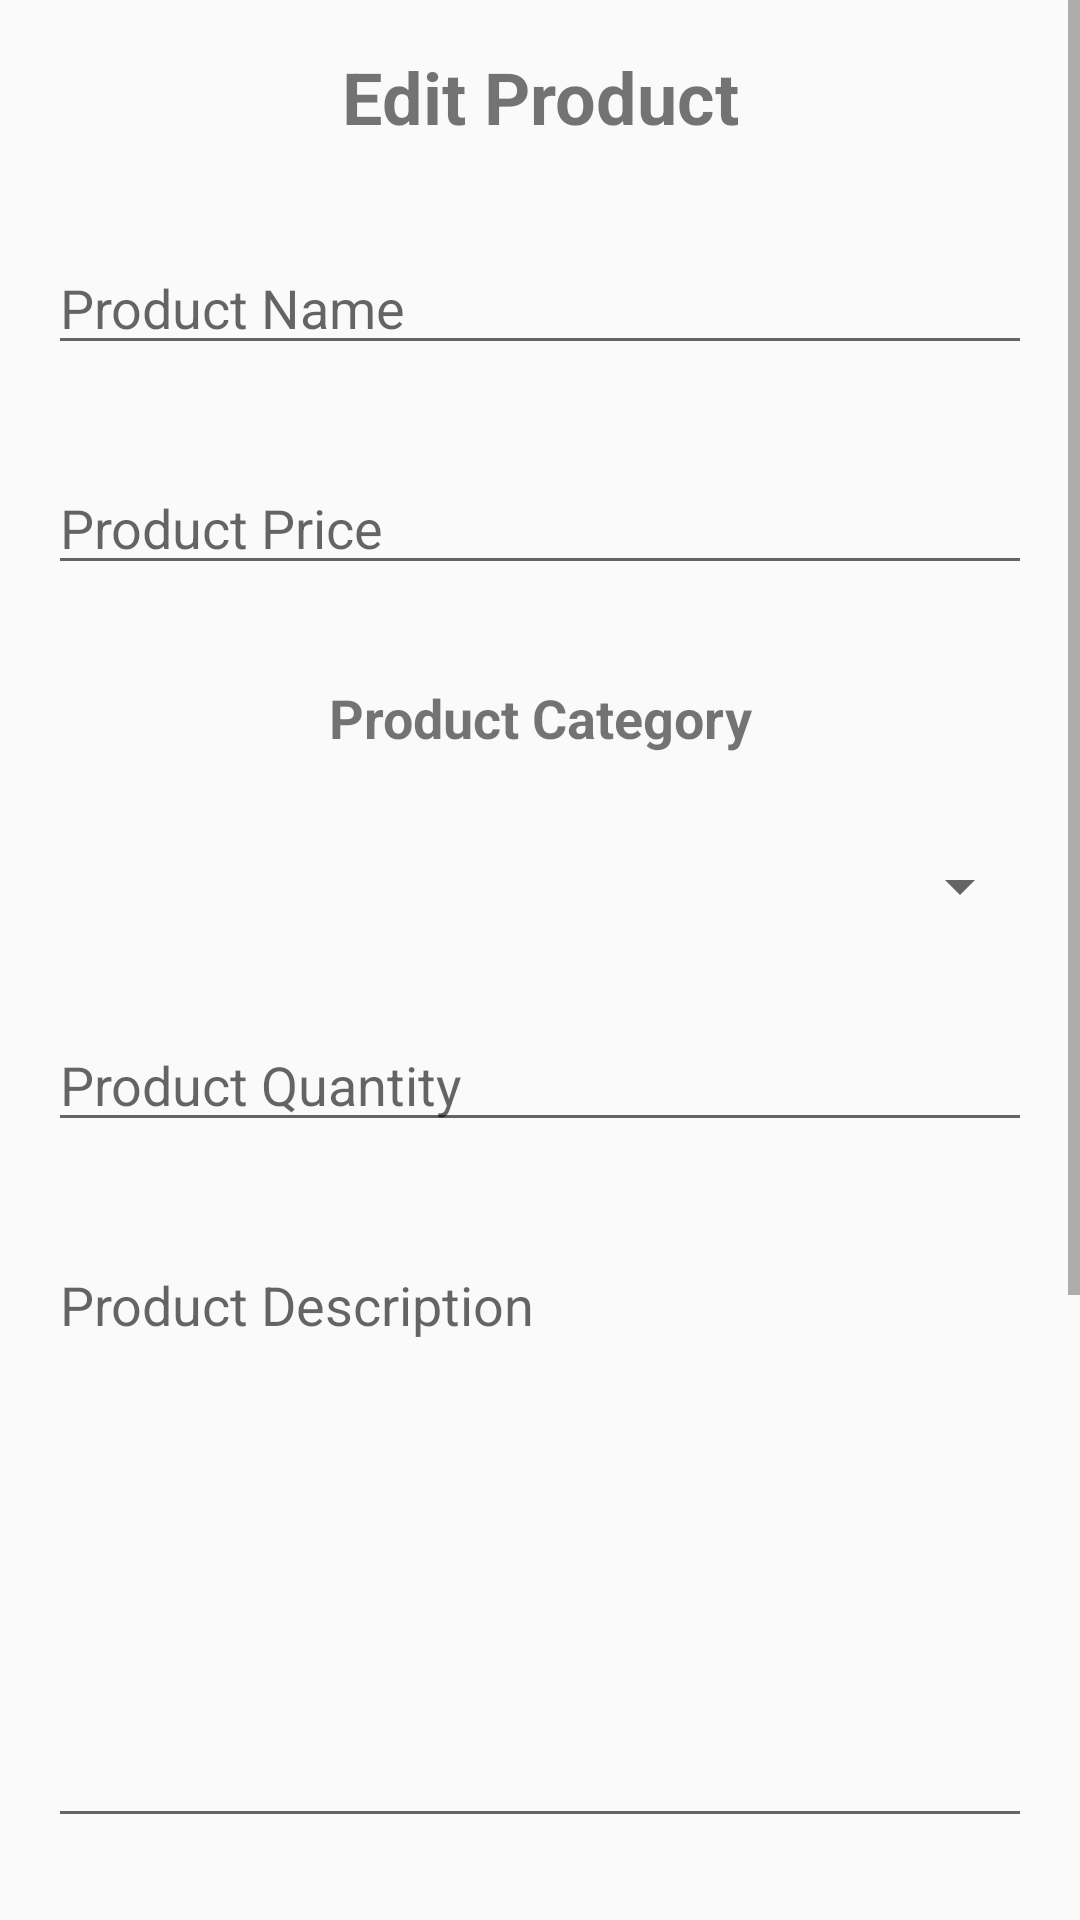

The Android layout XML behind this screen, and the referenced resources:
<!-- AndroidManifest.xml: application theme Theme.OderShop -->
<!-- res/layout/fragment_edit_product.xml -->
<?xml version="1.0" encoding="utf-8"?>
<ScrollView xmlns:android="http://schemas.android.com/apk/res/android"
    xmlns:tools="http://schemas.android.com/tools"
    android:layout_width="match_parent"
    android:layout_height="match_parent"
    android:orientation="vertical"
    tools:context=".screen.fragment.addProductFragment">

    <LinearLayout
        android:layout_width="match_parent"
        android:layout_height="match_parent"
        android:orientation="vertical">

        <TextView
            android:layout_width="match_parent"
            android:layout_height="wrap_content"
            android:layout_margin="16dp"
            android:text="Edit Product"
            android:textSize="24sp"
            android:textStyle="bold"
            android:gravity="center" />

        <EditText
            android:id="@+id/etProductName"
            android:layout_width="match_parent"
            android:layout_height="wrap_content"
            android:layout_margin="16dp"
            android:hint="Product Name" />

        <EditText
            android:id="@+id/etProductPrice"
            android:layout_width="match_parent"
            android:layout_height="wrap_content"
            android:layout_margin="16dp"
            android:inputType="number"
            android:hint="Product Price" />
        <TextView
            android:layout_width="match_parent"
            android:layout_height="wrap_content"
            android:layout_margin="16dp"
            android:gravity="center"
            android:text="Product Category"
            android:textSize="18sp"
            android:textStyle="bold" />

        <Spinner
            android:id="@+id/spProductCategory"
            android:layout_width="match_parent"
            android:layout_height="wrap_content"
            android:layout_margin="16dp"
            android:gravity="center"
            />
        <EditText
            android:id="@+id/etProductQuantity"
            android:layout_width="match_parent"
            android:layout_height="wrap_content"
            android:layout_margin="16dp"
            android:inputType="number"
            android:hint="Product Quantity" />

        <EditText
            android:id="@+id/etProductDescription"
            android:layout_width="match_parent"
            android:layout_height="wrap_content"
            android:layout_margin="16dp"
            android:minHeight="200dp"
            android:gravity="top"
            android:hint="Product Description" />


        <ImageView
            android:id="@+id/ivProductImage"
            android:layout_width="120dp"
            android:layout_height="120dp"
            android:layout_gravity="center"
            android:layout_margin="16dp"
            android:visibility="gone"
            />

        <Button
            android:id="@+id/btnChooseImage"
            android:layout_width="match_parent"
            android:layout_height="wrap_content"
            android:layout_margin="16dp"
            android:background="@drawable/custom_button"
            android:textColor="@android:color/white"
            android:text="Choose Image" />

        <Button
            android:id="@+id/btnAddProduct"
            android:layout_width="match_parent"
            android:layout_height="wrap_content"
            android:layout_margin="16dp"
            android:background="@drawable/custom_button"
            android:textColor="@android:color/white"
            android:text="Edit Product" />

        <Button
            android:id="@+id/btnDeleteProduct"
            android:layout_width="match_parent"
            android:layout_height="wrap_content"
            android:layout_margin="16dp"
            android:background="@drawable/custom_button"
            android:textColor="@android:color/white"
            android:text="Delete Product" />

        <Button
            android:id="@+id/btnCancel"
            android:layout_width="match_parent"
            android:layout_height="wrap_content"
            android:layout_margin="16dp"
            android:background="@drawable/custom_button"
            android:textColor="@android:color/white"
            android:text="Cancel" />

    </LinearLayout>

</ScrollView>
<!-- resources referenced by this layout -->
<resources>
  <!-- drawable custom_button (drawable) -->
  <?xml version="1.0" encoding="utf-8"?>
  <shape xmlns:android="http://schemas.android.com/apk/res/android">
      <stroke android:color="#EF353C"
          android:width="1dp"
          />
      <solid android:color="#E26E43"/>
      <corners android:radius="30dp"/>
  
  </shape>
  <style name="Theme.OderShop" parent="Theme.MaterialComponents.DayNight.NoActionBar.Bridge">
          
          <item name="colorPrimary">@color/purple_500</item>
          <item name="colorPrimaryVariant">@color/purple_700</item>
          <item name="colorOnPrimary">@color/white</item>
          
          <item name="colorSecondary">@color/teal_200</item>
          <item name="colorSecondaryVariant">@color/teal_700</item>
          <item name="colorOnSecondary">@color/black</item>
          
          <item name="android:statusBarColor">?attr/colorPrimaryVariant</item>
          
      </style>
  <color name="purple_500">#FF6200EE</color>
  <color name="purple_700">#FF3700B3</color>
  <color name="white">#FFFFFFFF</color>
  <color name="teal_200">#FF03DAC5</color>
  <color name="teal_700">#FF018786</color>
  <color name="black">#FF000000</color>
</resources>
